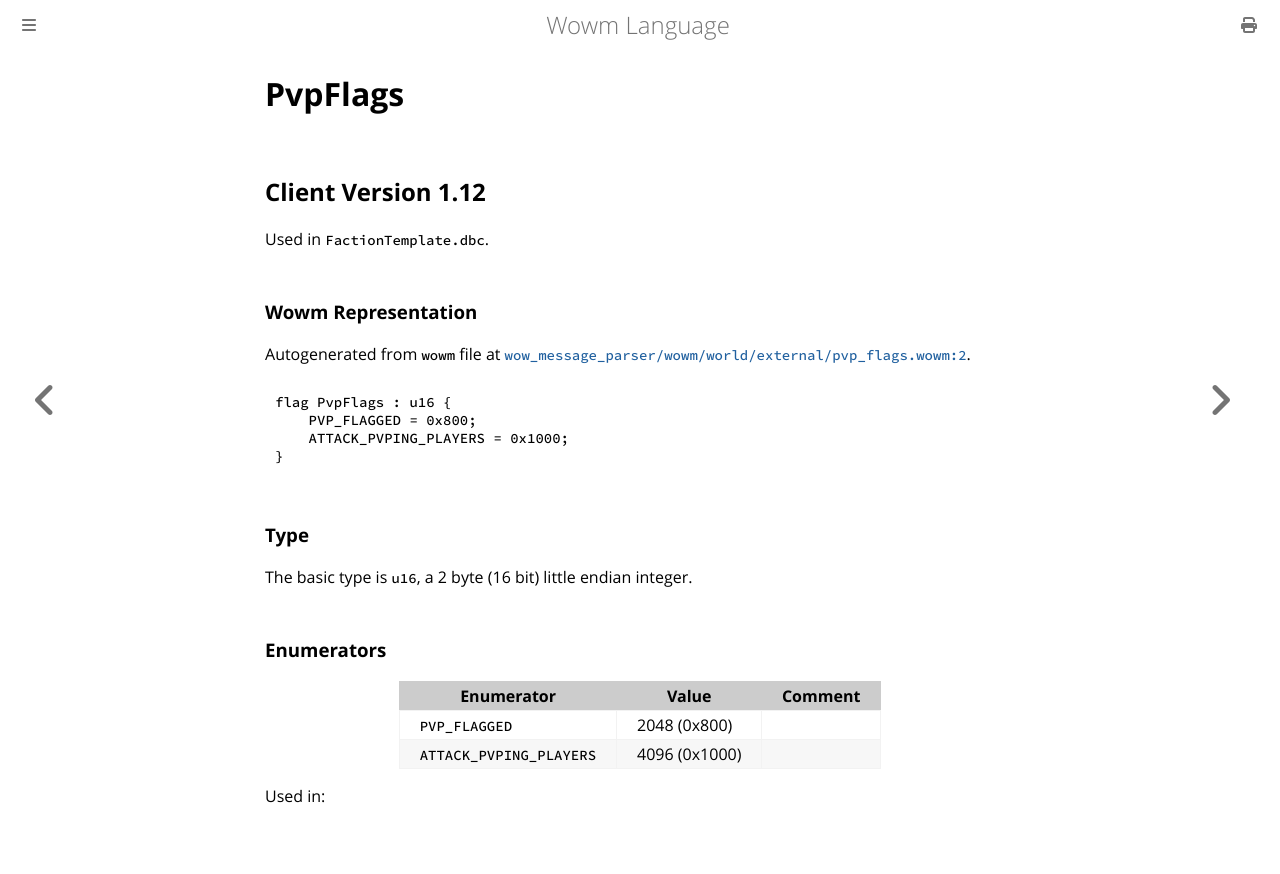

repository: gtker/wow_messages · page: docs/pvpflags.html · generator: mdbook

# PvpFlags

## Client Version 1.12

Used in `FactionTemplate.dbc`.

### Wowm Representation

Autogenerated from `wowm` file at [`wow_message_parser/wowm/world/external/pvp_flags.wowm:2`](https://github.com/gtker/wow_messages/tree/main/wow_message_parser/wowm/world/external/pvp_flags.wowm#L2).

```rust,ignore
flag PvpFlags : u16 {
    PVP_FLAGGED = 0x800;
    ATTACK_PVPING_PLAYERS = 0x1000;
}
```
### Type
The basic type is `u16`, a 2 byte (16 bit) little endian integer.
### Enumerators
| Enumerator | Value  | Comment |
| --------- | -------- | ------- |
| `PVP_FLAGGED` | 2048 (0x800) |  |
| `ATTACK_PVPING_PLAYERS` | 4096 (0x1000) |  |

Used in:
